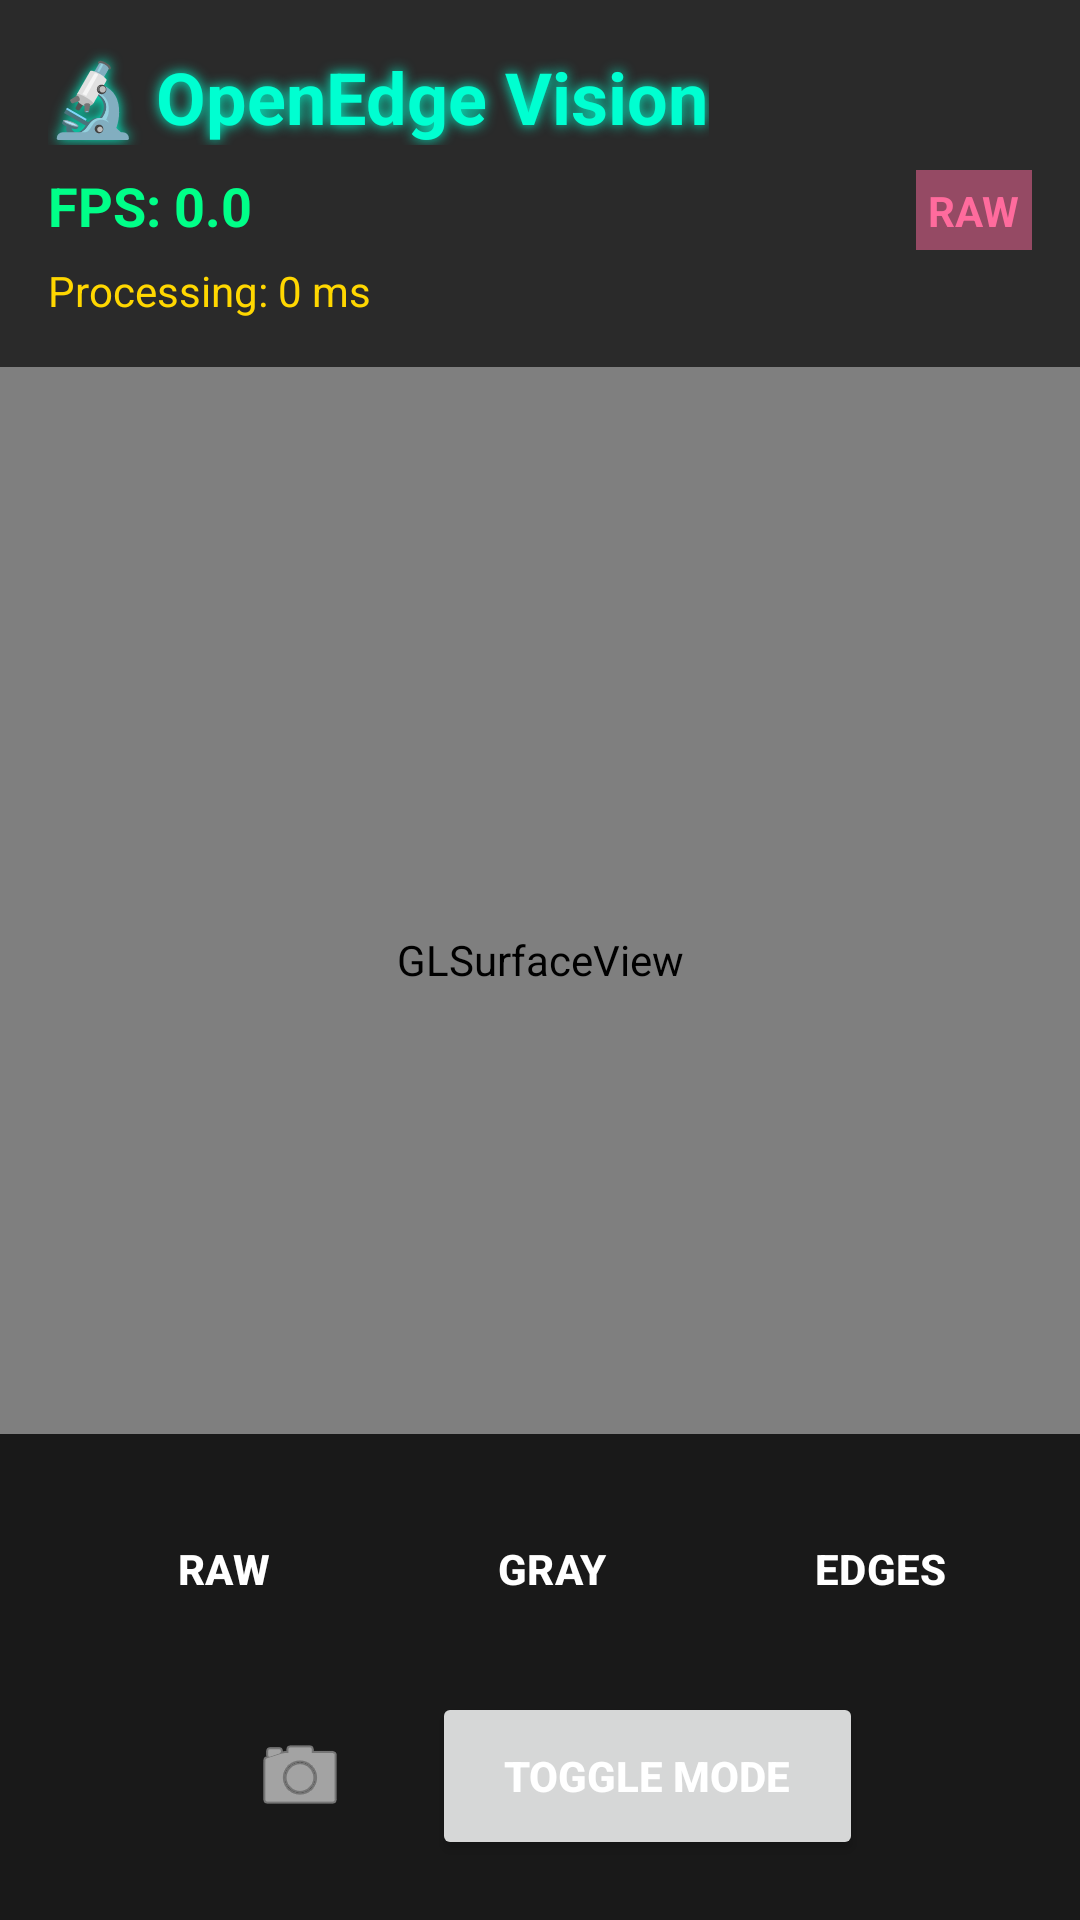

The Android layout XML behind this screen, and the referenced resources:
<!-- AndroidManifest.xml: application theme Theme.OpenEdge -->
<!-- res/layout/activity_main.xml -->
<?xml version="1.0" encoding="utf-8"?>
<RelativeLayout xmlns:android="http://schemas.android.com/apk/res/android"
    xmlns:app="http://schemas.android.com/apk/res-auto"
    xmlns:tools="http://schemas.android.com/tools"
    android:layout_width="match_parent"
    android:layout_height="match_parent"
    android:background="#000000"
    tools:context=".MainActivity">

    <android.opengl.GLSurfaceView
        android:id="@+id/glSurfaceView"
        android:layout_width="match_parent"
        android:layout_height="match_parent" />

    <LinearLayout
        android:layout_width="match_parent"
        android:layout_height="wrap_content"
        android:layout_alignParentTop="true"
        android:background="#AA000000"
        android:orientation="vertical"
        android:padding="16dp">

        <TextView
            android:id="@+id/titleText"
            android:layout_width="wrap_content"
            android:layout_height="wrap_content"
            android:layout_marginBottom="8dp"
            android:shadowColor="#00FFD1"
            android:shadowRadius="10"
            android:text="🔬 OpenEdge Vision"
            android:textColor="#00FFD1"
            android:textSize="24sp"
            android:textStyle="bold" />

        <LinearLayout
            android:layout_width="match_parent"
            android:layout_height="wrap_content"
            android:orientation="horizontal">

            <TextView
                android:id="@+id/fpsText"
                android:layout_width="0dp"
                android:layout_height="wrap_content"
                android:layout_weight="1"
                android:text="FPS: 0.0"
                android:textColor="#00FF88"
                android:textSize="18sp"
                android:textStyle="bold" />

            <TextView
                android:id="@+id/modeText"
                android:layout_width="wrap_content"
                android:layout_height="wrap_content"
                android:background="#80FF6B9D"
                android:padding="4dp"
                android:text="RAW"
                android:textColor="#FF6B9D"
                android:textSize="14sp"
                android:textStyle="bold" />

        </LinearLayout>

        <TextView
            android:id="@+id/processingTimeText"
            android:layout_width="wrap_content"
            android:layout_height="wrap_content"
            android:layout_marginTop="4dp"
            android:text="Processing: 0 ms"
            android:textColor="#FFD700"
            android:textSize="14sp" />

    </LinearLayout>

    <LinearLayout
        android:layout_width="match_parent"
        android:layout_height="wrap_content"
        android:layout_alignParentBottom="true"
        android:background="#CC000000"
        android:orientation="vertical"
        android:padding="20dp">

        <LinearLayout
            android:layout_width="match_parent"
            android:layout_height="wrap_content"
            android:layout_marginBottom="16dp"
            android:gravity="center"
            android:orientation="horizontal">

            
            <Button
                android:id="@+id/btnRaw"
                style="?android:attr/buttonBarButtonStyle"
                android:layout_width="0dp"
                android:layout_height="50dp"
                android:layout_marginEnd="8dp"
                android:layout_weight="1"
                android:text="RAW"
                android:textColor="#FFFFFF"
                android:textStyle="bold" />

            <Button
                android:id="@+id/btnGrayscale"
                style="?android:attr/buttonBarButtonStyle"
                android:layout_width="0dp"
                android:layout_height="50dp"
                android:layout_marginEnd="8dp"
                android:layout_weight="1"
                android:text="GRAY"
                android:textColor="#FFFFFF"
                android:textStyle="bold" />

            <Button
                android:id="@+id/btnEdges"
                style="?android:attr/buttonBarButtonStyle"
                android:layout_width="0dp"
                android:layout_height="50dp"
                android:layout_weight="1"
                android:text="EDGES"
                android:textColor="#FFFFFF"
                android:textStyle="bold" />

        </LinearLayout>

        <LinearLayout
            android:id="@+id/sensitivityPanel"
            android:layout_width="match_parent"
            android:layout_height="wrap_content"
            android:layout_marginBottom="12dp"
            android:orientation="vertical"
            android:visibility="gone"
            tools:visibility="visible"> 

            <TextView
                android:layout_width="wrap_content"
                android:layout_height="wrap_content"
                android:layout_marginBottom="4dp"
                android:text="Edge Sensitivity"
                android:textColor="#00FFD1"
                android:textSize="14sp" />

            <SeekBar
                android:id="@+id/sensitivitySlider"
                android:layout_width="match_parent"
                android:layout_height="wrap_content"
                android:max="100"
                android:progress="50"
                android:progressTint="#00FFD1"
                android:thumbTint="#00FFD1" />

        </LinearLayout>

        <LinearLayout
            android:layout_width="match_parent"
            android:layout_height="wrap_content"
            android:gravity="center"
            android:orientation="horizontal">

            <ImageButton
                android:id="@+id/btnCapture"
                android:layout_width="56dp"
                android:layout_height="56dp"
                android:layout_marginEnd="16dp"
                android:background="?android:attr/selectableItemBackgroundBorderless"
                android:contentDescription="Capture"
                android:padding="12dp"
                android:scaleType="centerInside"
                app:srcCompat="@android:drawable/ic_menu_camera"
                app:tint="#FFFFFF" />

            <Button
                android:id="@+id/toggleButton"
                android:layout_width="wrap_content"
                android:layout_height="56dp"
                android:paddingStart="24dp"
                android:paddingEnd="24dp"
                android:text="TOGGLE MODE"
                android:textColor="#FFFFFF"
                android:textStyle="bold" />

        </LinearLayout>

    </LinearLayout>

</RelativeLayout>
<!-- resources referenced by this layout -->
<resources>
  <style name="Theme.OpenEdge" parent="Base.Theme.OpenEdge" />
  <style name="Base.Theme.OpenEdge" parent="Theme.Material3.DayNight.NoActionBar">
          
          
      </style>
</resources>
